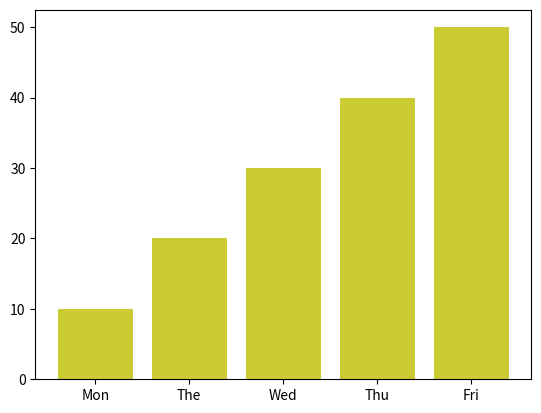

Here is the Python script that generated this plot:
import matplotlib.pyplot as plt
x = ['Mon','The','Wed','Thu','Fri']
y = [10,20,30,40,50]

plt.bar(x,y,color = 'y',alpha = 0.8)
plt.show()